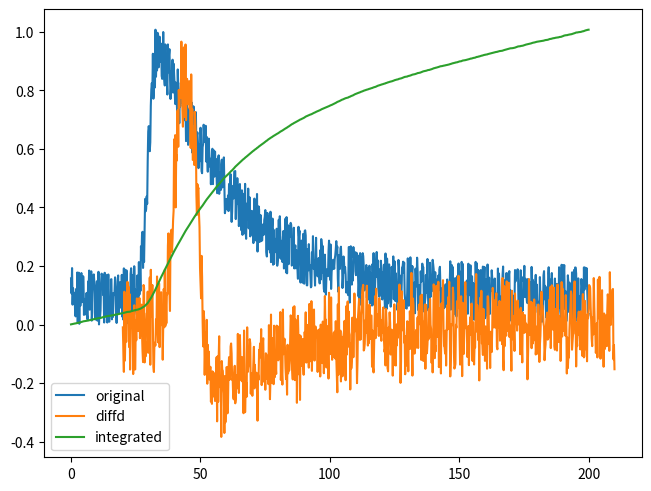

Reproduce this figure in Python.
import numpy as np
import matplotlib.pyplot as plt
from scipy import special as spec

%config InlineBackend.figure_format = 'retina'
%matplotlib qt

# Nanoseconds
rise_time = 3
fall_time = 30

def pulse(t, t0):
    fast_rise = (1 + spec.erf((t - t0) / rise_time)) / 2
    exp_decay = np.exp(-(t - t0) / fall_time)
    pulse = fast_rise * exp_decay

    return pulse

t = np.linspace(0, 200, num=1000)
t0 = 20
my_pulse = pulse(t, 30) + 0.1
noise = np.random.uniform(low=-0.1, high=0.1, size=t.size)
my_pulse += noise

shift = np.argmin(np.abs(t - 10))
diffed = -my_pulse[:-shift] + my_pulse[shift:]
integral = np.cumsum(my_pulse - my_pulse.min())

fig, ax = plt.subplots(layout='constrained')
ax.plot(t, my_pulse, label='original')
ax.plot(t[shift:] + t[shift], diffed, label='diffd')
ax.plot(t, my_pulse.max() * integral / integral.max(), label='integrated')
ax.legend()
plt.show()